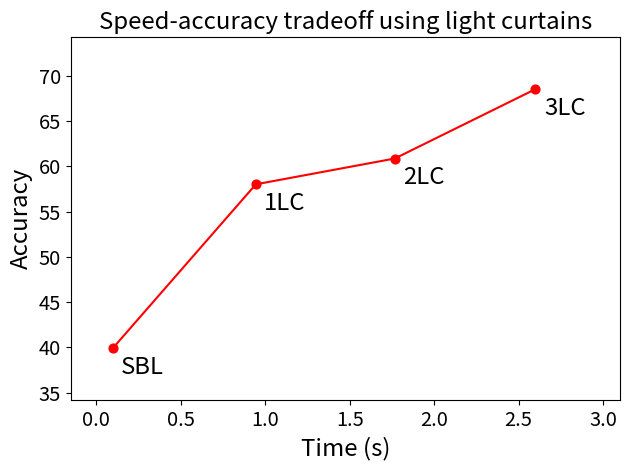

The matplotlib source for this figure:
import matplotlib.pyplot as plt

accuracies = ys = [39.91, 58.01, 60.86, 68.52]
times      = xs = [0.097, 0.944, 1.767, 2.600]
labels     = ['SBL', '1LC', '2LC', '3LC']

plt.scatter(x=xs, y=ys, c='r', s=40)
plt.plot(xs, ys, c='r')

Δx = max(xs) - min(xs)
Δy = max(ys) - min(ys)

for i, label in enumerate(labels):
    x, y = xs[i], ys[i]
    plt.text(x+0.02*Δx, y-0.1*Δy, label, fontsize='xx-large')

plt.xlim(min(xs) - 0.1 * Δx, max(xs) + 0.2 * Δx)
plt.ylim(min(ys) - 0.2 * Δy, max(ys) + 0.2 * Δy)
plt.xlabel('Time (s)', fontsize='xx-large')
plt.ylabel('Accuracy', fontsize='xx-large')
plt.title('Speed-accuracy tradeoff using light curtains', fontsize='xx-large')
plt.xticks(fontsize='x-large')
plt.yticks(fontsize='x-large')
plt.tight_layout()

plt.savefig("tradeoff.png", format="png", dpi=200)